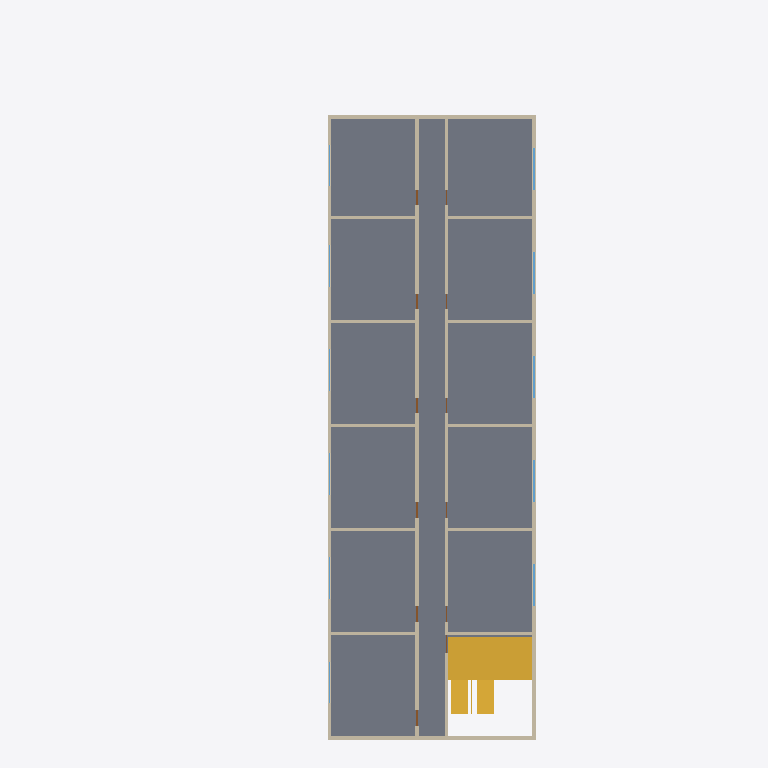
Plan cut of the same IFC building model at storey '4층' (level 9.00 m, cut at 10.40 m), seen from above with north up, elements coloured by IFC class: 16 walls (beige), 11 windows (light blue), 6 doors (brown), 2 stairs (yellow), 1 slab (grey). Cut surfaces are drawn darker.
Extent 17.5 m × 41.0 m × 16.4 m (x, y, z). Storeys (6): 1층 at 0.00 m; 2층 at 3.00 m; 3층 at 6.00 m; 4층 at 9.00 m; 5층 at 12.00 m; 지붕 at 15.00 m. Elements (211): 80 IfcWall, 61 IfcDoor, 55 IfcWindow, 6 IfcSlab, 4 IfcBuildingElementProxy, 4 IfcStair, 1 IfcRailing.

HEADER;
FILE_DESCRIPTION(('ViewDefinition[DesignTransferView]'),'2;1');
FILE_NAME('/dev/null','2026-10-26T01:29:06+09:00',(''),(''),'IfcOpenShell 0.9.0.post1','IfcOpenShell 0.9.0.post1','Nobody');
FILE_SCHEMA(('IFC4'));
ENDSEC;
DATA;
#1=IFCPROJECT('3UTEJoGbTAq8LYOkJjtVjr',$,'가상 공동주택 B','BuildLex AI BIM 법규검토 시험 모델 — 위반 포함 예시',$,$,$,(#10,#16),#5);
#18=IFCSITE('2KGCtokyDCr9DoPUHnpQ3N',$,'대지',$,$,#37,#31,$,$,$,$,$,$,$);
#45=IFCBUILDING('2ofr41RXLB9uAF4iYBzPQ6',$,'공동주택 B동',$,$,#56,$,$,$,$,$,$);
#64=IFCBUILDINGSTOREY('2oBxEkxfz0Nfvi7cxZjT27',$,'1층',$,$,#75,$,$,$,0.0);
#2314=IFCBUILDINGSTOREY('1qQlQyRK5AjO1No3lpHPB_',$,'2층',$,$,#2324,$,$,$,3000.0);
#4576=IFCBUILDINGSTOREY('0odunVhpn1NfNIA$0_bKic',$,'3층',$,$,#4586,$,$,$,6000.0);
#6838=IFCBUILDINGSTOREY('1577f02qv1IxenlCj3leO0',$,'4층',$,$,#6848,$,$,$,9000.0);
#9100=IFCBUILDINGSTOREY('0dMRAZ8xn5oPZ1u4hlhw_k',$,'5층',$,$,#9110,$,$,$,12000.0);
#11192=IFCBUILDINGSTOREY('3zwhFPtyT7ZvyLvSyTSdiO',$,'지붕',$,$,#11202,$,$,$,15000.0);
#6849=IFCSLAB('0h0wKMXX97HAWjNZUSEKh5',$,'바닥 슬래브',$,$,#6860,#6881,$,.FLOOR.);
#9068=IFCSTAIR('3rsnQM8fzF7AnYQks8nueJ',$,'계단',$,$,#9078,$,$,.HALF_TURN_STAIR.);
#7002=IFCWALL('0WulFhV4v8nRcpsyUiWMj4',$,'복도 벽(서)',$,$,#7012,#7027,$,.STANDARD.);
#6912=IFCWALL('1iJRVwwhPB5QTF4mm6ZTQ8',$,'외벽-동',$,$,#6922,#6937,$,.STANDARD.);
#6972=IFCWALL('1oi6M1d1v2EBh6WVX0wZST',$,'외벽-서',$,$,#6982,#6997,$,.STANDARD.);
#7032=IFCWALL('3jJioh2QzAqurhghyU9JPp',$,'복도 벽(동)',$,$,#7042,#7057,$,.STANDARD.);
#6882=IFCWALL('2SBt4CjwT1IPGjuDhf3KRB',$,'외벽-남',$,$,#6892,#6907,$,.STANDARD.);
#6942=IFCWALL('0xqG_hkGvFDwDaJXxd2iye',$,'외벽-북',$,$,#6952,#6967,$,.STANDARD.);
#6806=IFCSTAIR('2WoSiv3q5DJPUD8I2hCV3T',$,'계단',$,$,#6816,$,$,.HALF_TURN_STAIR.);
#7062=IFCWALL('1_VWk$iQL1$Q3qZ1DdMS9c',$,'세대 경계벽',$,$,#7072,#7087,$,.STANDARD.);
#7092=IFCWALL('2mEIC9jKX1cvh4uE1e9Zq2',$,'세대 경계벽',$,$,#7102,#7117,$,.STANDARD.);
#7122=IFCWALL('1SKGcynmr03vUlh$yD0Dq5',$,'세대 경계벽',$,$,#7132,#7147,$,.STANDARD.);
#7152=IFCWALL('0yidM5MF5CYBm00bw0sdSH',$,'세대 경계벽',$,$,#7162,#7177,$,.STANDARD.);
#7182=IFCWALL('1ypMrvA7P2RRhQGBnA$6S5',$,'세대 경계벽',$,$,#7192,#7207,$,.STANDARD.);
#7212=IFCWALL('2Ug4BUz7vARhHyAvt0I83S',$,'세대 경계벽',$,$,#7222,#7237,$,.STANDARD.);
#7242=IFCWALL('10VCBIF5X7OAhDv5tPoVXt',$,'세대 경계벽',$,$,#7252,#7267,$,.STANDARD.);
#7272=IFCWALL('0HGpnm6JH0SACZqyZQyuec',$,'세대 경계벽',$,$,#7282,#7297,$,.STANDARD.);
#7302=IFCWALL('2uopqv5Ib5swQj6TH6wuWv',$,'세대 경계벽',$,$,#7312,#7327,$,.STANDARD.);
#7332=IFCWALL('1PRZzM3pv2KhvblnlJru3i',$,'세대 경계벽',$,$,#7342,#7357,$,.STANDARD.);
#8368=IFCWINDOW('1PehNTAWvA8fKPJ$g034mL',$,'창',$,$,#8378,#8393,$,1500.0,2400.0,.WINDOW.,$,$);
#8501=IFCWINDOW('2JNC0C6RH0QwsqHpoCWYhe',$,'창',$,$,#8511,#8526,$,1500.0,2400.0,.WINDOW.,$,$);
#8634=IFCWINDOW('1G9gnTQmv5GBNyrByG6Vxs',$,'창',$,$,#8644,#8659,$,1500.0,2400.0,.WINDOW.,$,$);
#8767=IFCWINDOW('2FFUn$vZX19PGN2V88rocB',$,'창',$,$,#8777,#8792,$,1500.0,2400.0,.WINDOW.,$,$);
#8900=IFCWINDOW('17v9IHX_r7OOKOic93YHLi',$,'창',$,$,#8910,#8925,$,1500.0,2400.0,.WINDOW.,$,$);
#7703=IFCWINDOW('3gR1V6xRLE7g6Fz2PwgyY5',$,'창',$,$,#7713,#7728,$,1500.0,2400.0,.WINDOW.,$,$);
#7836=IFCWINDOW('3jLBmlRmX3A9uo0xKnoHlX',$,'창',$,$,#7846,#7861,$,1500.0,2400.0,.WINDOW.,$,$);
#7969=IFCWINDOW('2N6H$ieWD589d7bHI_OF5q',$,'창',$,$,#7979,#7994,$,1500.0,2400.0,.WINDOW.,$,$);
#8102=IFCWINDOW('2dE5Obi8f3Ag9jvXnGjIwP',$,'창',$,$,#8112,#8127,$,1500.0,2400.0,.WINDOW.,$,$);
#7570=IFCWINDOW('08EyMFWkX8iBP3qlOa$t6U',$,'창',$,$,#7580,#7595,$,1500.0,2400.0,.WINDOW.,$,$);
#8235=IFCWINDOW('0s9AYWdz5Ctxij3NNo9J63',$,'창',$,$,#8245,#8260,$,1500.0,2400.0,.WINDOW.,$,$);
#7518=IFCDOOR('20oG6WYL5Bfg6QPg$JrYCS',$,'세대 현관문',$,$,#7528,#7543,$,2100.0,900.0,.DOOR.,$,$);
#7651=IFCDOOR('3FKd01Z353JhrOGQFXnqIQ',$,'세대 현관문',$,$,#7661,#7676,$,2100.0,900.0,.DOOR.,$,$);
#7784=IFCDOOR('3rHRhk6ynEzg62eeEkQF61',$,'세대 현관문',$,$,#7794,#7809,$,2100.0,900.0,.DOOR.,$,$);
#7917=IFCDOOR('2wIelqEeH1vBdZMgnX20F_',$,'세대 현관문',$,$,#7927,#7942,$,2100.0,900.0,.DOOR.,$,$);
#8050=IFCDOOR('2Pfwf39q10Ef7SNjJblMNc',$,'세대 현관문',$,$,#8060,#8075,$,2100.0,900.0,.DOOR.,$,$);
#8183=IFCDOOR('3U1VdIdRb1NeYTrkSG4Hld',$,'세대 현관문',$,$,#8193,#8208,$,2100.0,900.0,.DOOR.,$,$);
ENDSEC;
